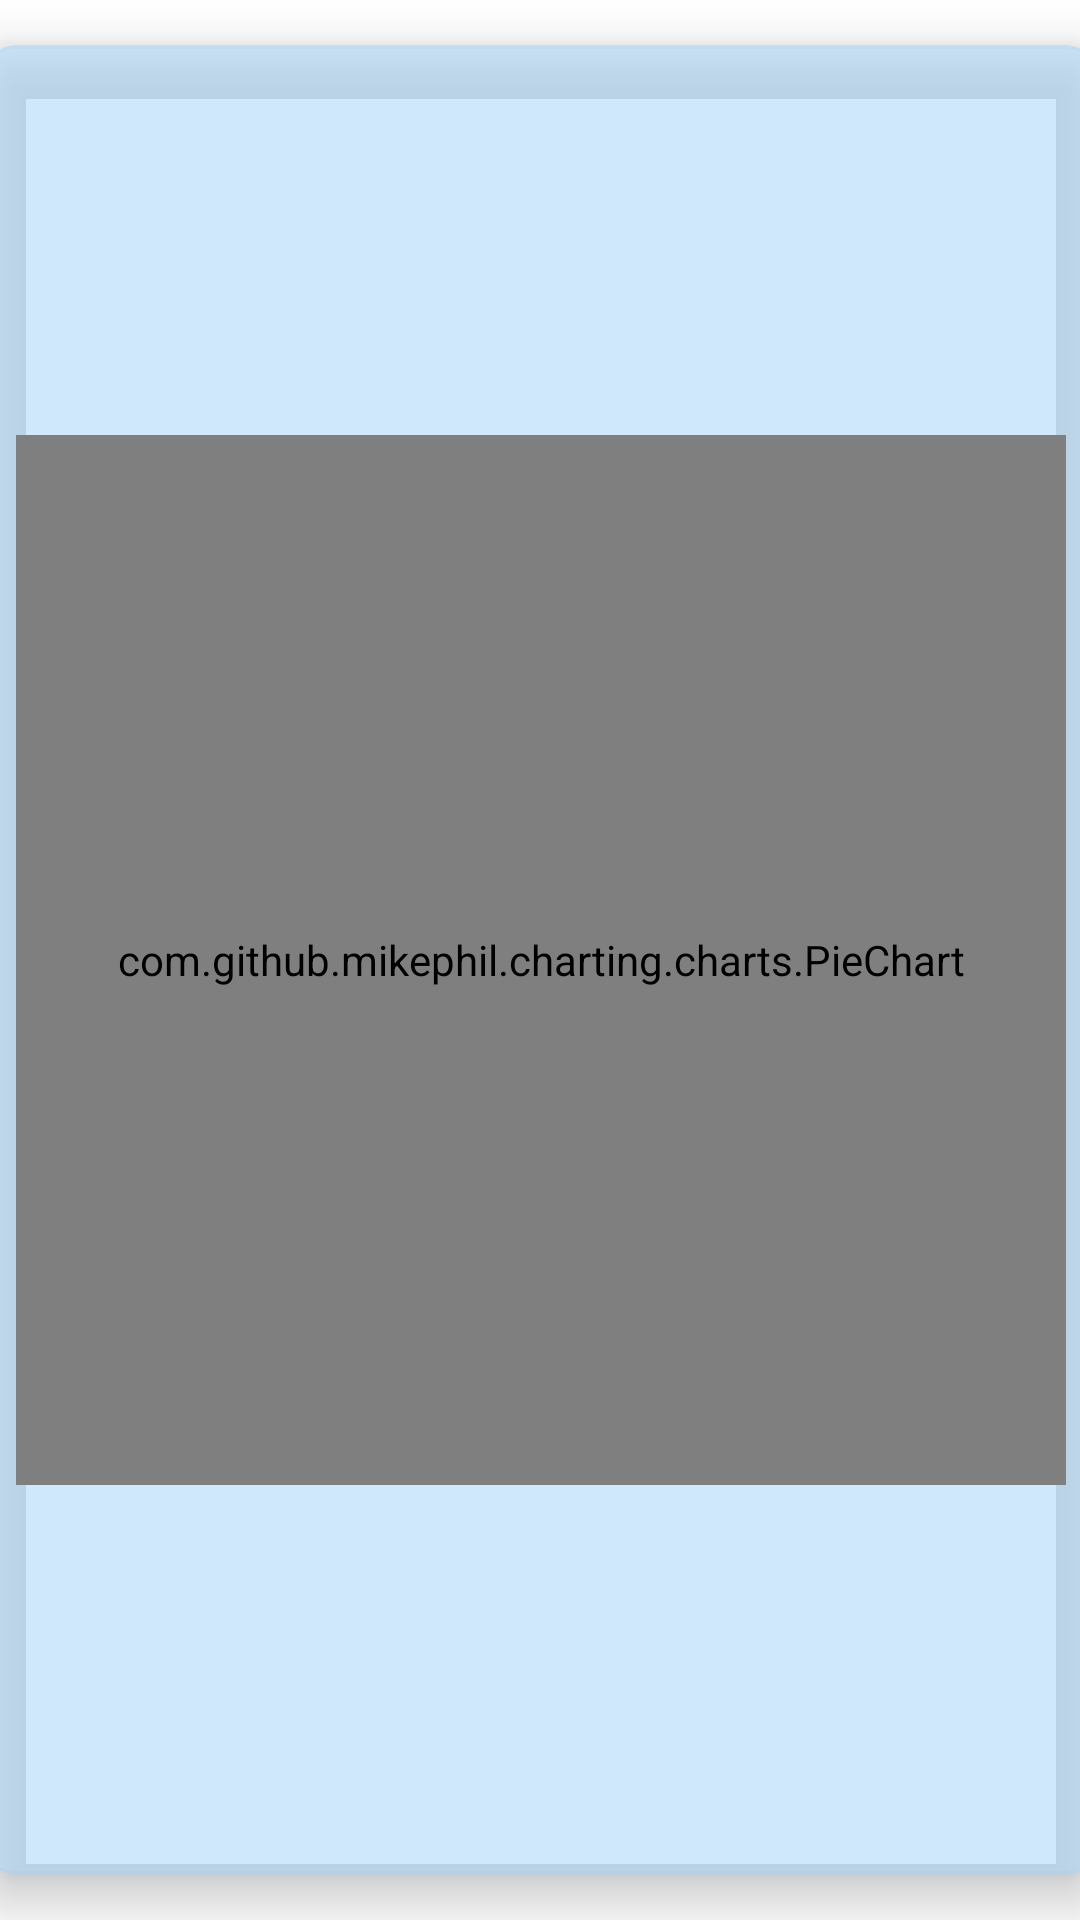

Reconstruct the res/layout file that produces this screen, plus the resources it refers to.
<!-- AndroidManifest.xml: application theme Theme.Aplicatie -->
<!-- res/layout/layout_rv_statistici.xml -->
<?xml version="1.0" encoding="utf-8"?>
<androidx.constraintlayout.widget.ConstraintLayout xmlns:android="http://schemas.android.com/apk/res/android"
    android:layout_width="match_parent"
    android:layout_height="match_parent"
    xmlns:app="http://schemas.android.com/apk/res-auto">

    <androidx.cardview.widget.CardView
        android:layout_width="370dp"
        android:layout_height="610dp"
        android:layout_margin="50dp"
        app:cardElevation="10dp"
        app:cardCornerRadius="10dp"
        android:backgroundTint="#8DA9D5F8"
        app:layout_constraintTop_toTopOf="parent"
        app:layout_constraintBottom_toBottomOf="parent"
        app:layout_constraintStart_toStartOf="parent"
        app:layout_constraintEnd_toEndOf="parent">

        <RelativeLayout
            android:layout_width="match_parent"
            android:layout_height="match_parent">

            <TextView
                android:id="@+id/denumireGrafic"
                android:layout_width="match_parent"
                android:layout_height="wrap_content"
                android:textStyle="bold"
                android:textColor="@color/light_pink"
                android:textSize="28sp"
                android:layout_marginTop="25dp"
                android:layout_alignParentTop="true"
                android:textAlignment="center"/>

            <com.github.mikephil.charting.charts.PieChart
                android:id="@+id/pieChart"
                android:layout_width="350dp"
                android:layout_height="350dp"
                android:layout_centerInParent="true" />
        </RelativeLayout>

    </androidx.cardview.widget.CardView>

</androidx.constraintlayout.widget.ConstraintLayout>
<!-- resources referenced by this layout -->
<resources>
  <color name="light_pink">#F8B1CA</color>
  <style name="Theme.Aplicatie" parent="Theme.MaterialComponents.DayNight.NoActionBar">
          
          <item name="colorPrimary">#E40B69F6</item>
          <item name="colorPrimaryVariant">@color/purple_700</item>
          <item name="colorOnPrimary">@color/white</item>
          
          <item name="colorSecondary">@color/light_pink</item>
          <item name="colorSecondaryVariant">#F33E7B</item>
          <item name="colorOnSecondary">@color/black</item>
          
          <item name="android:statusBarColor">#35363C</item>
          
      </style>
  <color name="purple_700">#FF3700B3</color>
  <color name="white">#FFFFFFFF</color>
  <color name="black">#FF000000</color>
</resources>
